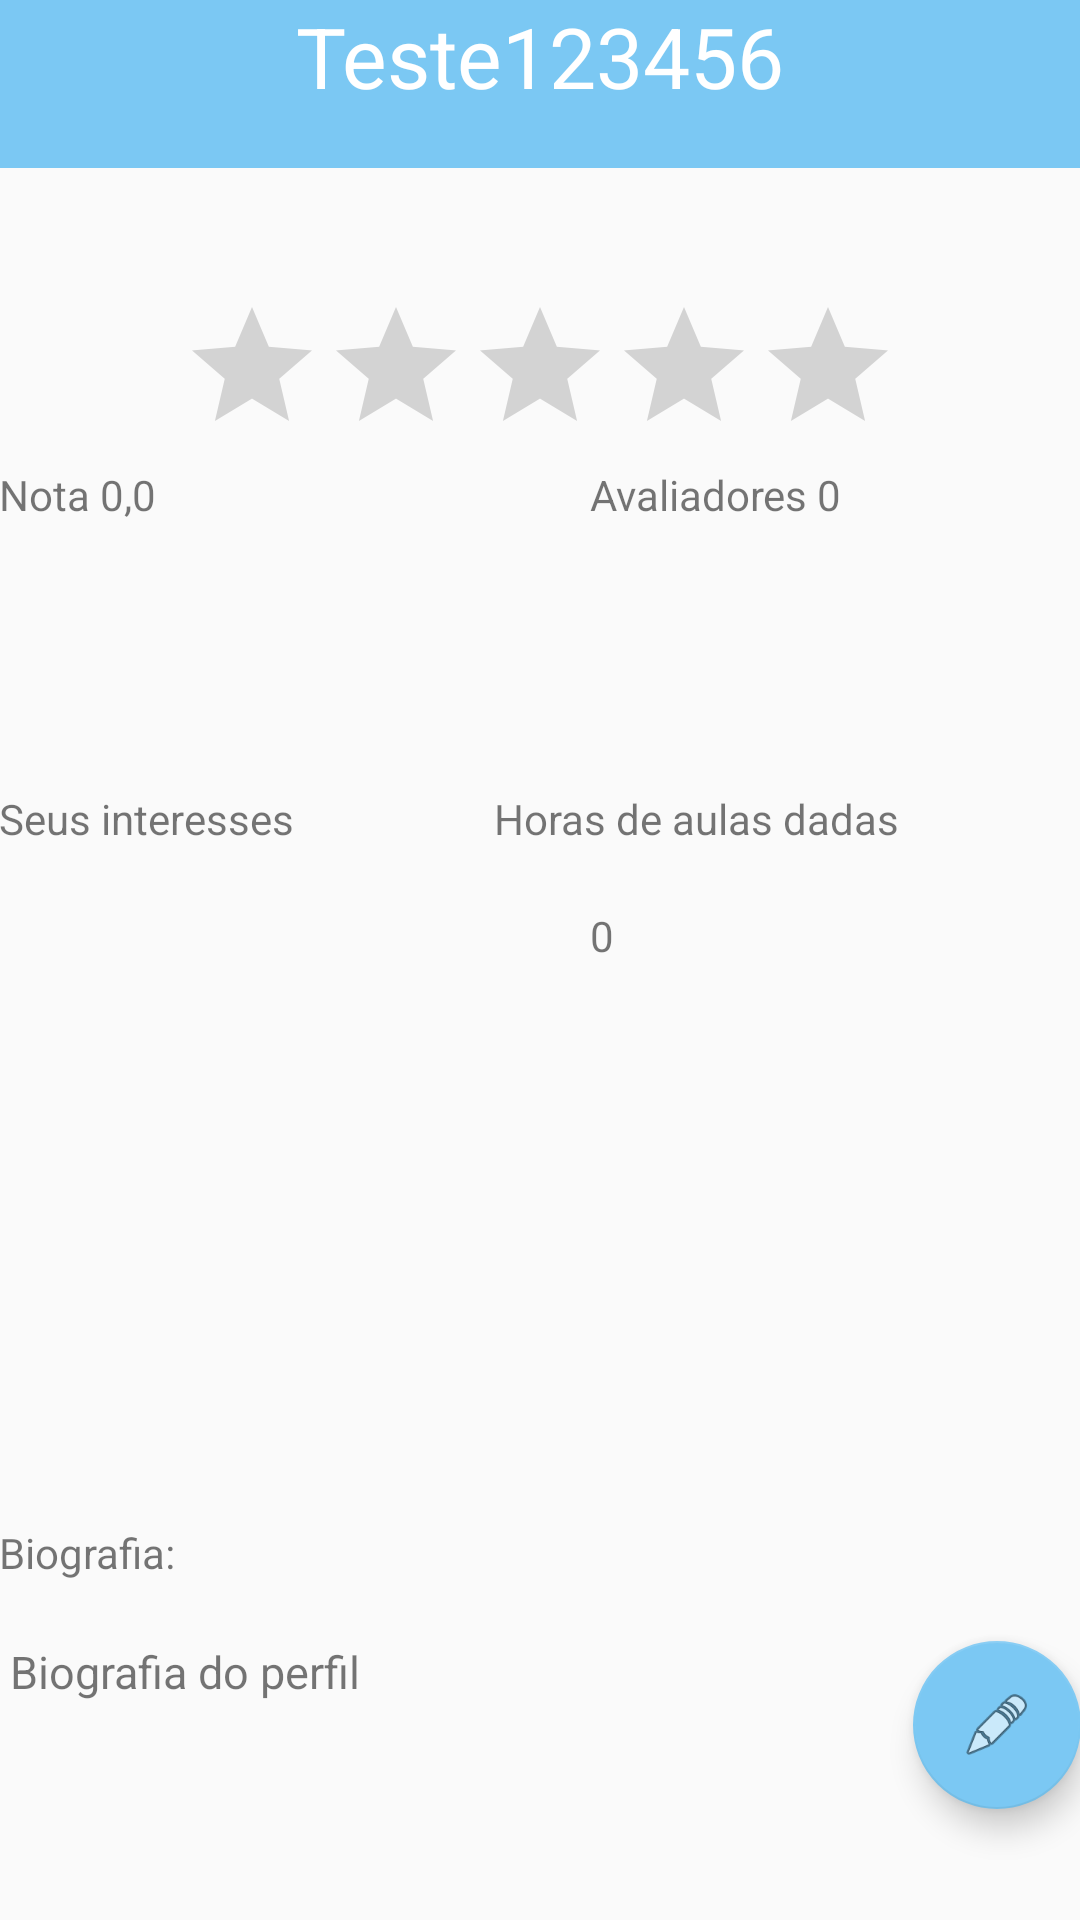

The Android layout XML behind this screen, and the referenced resources:
<!-- AndroidManifest.xml: application theme AppTheme -->
<!-- res/layout/activity_perfil.xml -->
<?xml version="1.0" encoding="utf-8"?>
<android.support.design.widget.CoordinatorLayout xmlns:android="http://schemas.android.com/apk/res/android"
    xmlns:app="http://schemas.android.com/apk/res-auto"
    xmlns:tools="http://schemas.android.com/tools"
    android:layout_width="match_parent"
    android:layout_height="match_parent"
    android:fitsSystemWindows="true"
    tools:context="ufrpe.edu.learnit.perfil.gui.PerfilActivity">


    <android.support.v7.widget.Toolbar
        android:id="@+id/toolbar"
        android:layout_width="match_parent"
        android:layout_height="?attr/actionBarSize"
        android:background="#7bc8f3"
        app:popupTheme="@style/AppTheme.PopupOverlay" />

    <ScrollView
        android:id="@+id/ScrollView01"
        android:layout_width="match_parent"
        android:layout_height="match_parent"
        android:fillViewport="true">
    <RelativeLayout
        xmlns:tools="http://schemas.android.com/tools"
        android:id="@+id/activity_perfil"
        android:layout_width="match_parent"
        android:layout_height="match_parent"
        android:paddingBottom="@dimen/activity_vertical_margin"
        android:paddingLeft="@dimen/activity_horizontal_margin"
        android:paddingRight="@dimen/activity_horizontal_margin"
        android:paddingTop="@dimen/activity_vertical_margin"
        tools:context="ufrpe.edu.learnit.perfil.gui.PerfilActivity"
        tools:ignore="ScrollViewSize">

        <TextView
            android:text="Seus interesses"
            android:layout_width="wrap_content"
            android:layout_height="wrap_content"
            android:layout_marginTop="89dp"
            android:id="@+id/textView1"
            android:layout_below="@+id/textViewRate"
            android:layout_marginRight="29dp"
            android:layout_marginEnd="29dp" />


        <TextView android:text="Teste123456"
            android:layout_width="wrap_content"
            android:layout_height="wrap_content"
            android:id="@+id/textViewNome"
            android:textSize="28sp"
            android:layout_alignParentTop="true"
            android:layout_centerHorizontal="true"
            android:textColor="@android:color/background_light" />

        <RatingBar
            android:layout_width="wrap_content"
            android:layout_height="wrap_content"
            android:layout_marginTop="61dp"
            android:id="@+id/ratingBarMediaGeral"
            android:layout_below="@+id/textViewNome"
            android:layout_centerHorizontal="true"
            android:clickable="false"
            android:numStars="5"
            android:focusable="false"
            android:isIndicator="true" />

        <TextView android:text="Avaliadores 0"
            android:layout_width="wrap_content"
            android:layout_height="wrap_content"
            android:id="@+id/textViewAvaliadores"
            android:layout_marginLeft="32dp"
            android:layout_marginStart="32dp"
            android:layout_below="@+id/ratingBarMediaGeral"
            android:layout_alignLeft="@+id/textView6"
            android:layout_alignStart="@+id/textView6" />

        <TextView android:text="Nota 0,0"
            android:layout_width="wrap_content"
            android:layout_height="wrap_content"
            android:id="@+id/textViewRate"
            android:layout_below="@+id/ratingBarMediaGeral"
             />

        <TextView android:text="0"
            android:layout_width="wrap_content"
            android:layout_height="wrap_content"
            android:layout_marginTop="20dp"
            android:id="@+id/textViewHoras"
            android:layout_below="@+id/textView6"
            android:layout_alignLeft="@+id/textViewAvaliadores"
            android:layout_alignStart="@+id/textViewAvaliadores" />

        <TextView
            android:text="@string/horas_de_aulas_dadas"
            android:layout_width="wrap_content"
            android:layout_height="wrap_content"
            android:id="@+id/textView6"
            android:layout_alignBaseline="@+id/textView1"
            android:layout_alignBottom="@+id/textView1"
            android:layout_alignRight="@+id/ratingBarMediaGeral"
            android:layout_alignEnd="@+id/ratingBarMediaGeral" />

        <ListView
            android:layout_width="match_parent"
            android:layout_height="match_parent"
            android:id="@+id/ListViewTags"
            android:layout_below="@+id/textView1"
            android:layout_alignParentLeft="true"
            android:layout_alignParentStart="true"
            android:layout_above="@+id/textViewPrecoAula"
            android:layout_toLeftOf="@+id/textViewAvaliadores"
            android:layout_toStartOf="@+id/textViewAvaliadores" />

        <TextView
            android:text=" Biografia do perfil"
            android:id="@+id/textViewBiografia"
            android:textSize="15sp"
            android:maxLines = "3"
            android:scrollbars = "vertical"
            android:layout_height="wrap_content"
            android:layout_width="250dp"
            android:layout_alignTop="@+id/floatingActionButton"
            android:layout_alignParentLeft="true"
            android:layout_alignParentStart="true" />

        <TextView
            android:text="Biografia:"
            android:layout_width="wrap_content"
            android:layout_height="wrap_content"
            android:id="@+id/textViewPrecoAula"
            android:layout_marginBottom="20dp"
            android:layout_above="@+id/textViewBiografia"
            android:layout_alignParentLeft="true"
            android:layout_alignParentStart="true" />

        <android.support.design.widget.FloatingActionButton
            android:layout_width="wrap_content"
            android:layout_height="wrap_content"
            android:clickable="true"
            app:fabSize="normal"
            android:onClick="chamarEditarPerfil"
            app:srcCompat="@android:drawable/ic_menu_edit"
            android:id="@+id/floatingActionButton"
            app:backgroundTint="#7bc8f3"
            android:layout_marginBottom="37dp"
            android:layout_alignParentBottom="true"
            android:layout_alignParentRight="true"
            android:layout_alignParentEnd="true" />

    </RelativeLayout>
    </ScrollView>
</android.support.design.widget.CoordinatorLayout>
<!-- resources referenced by this layout -->
<resources>
  <string name="horas_de_aulas_dadas">Horas de aulas dadas</string>
  <style name="AppTheme.PopupOverlay" parent="ThemeOverlay.AppCompat.Light" />
  <style name="AppTheme" parent="Theme.AppCompat.Light.NoActionBar">
          
          <item name="colorPrimary">@color/colorPrimary</item>
          <item name="colorPrimaryDark">@color/colorPrimaryDark</item>
          <item name="colorAccent">@color/colorAccent</item>
      </style>
  <color name="colorPrimary">#9affab</color>
  <color name="colorPrimaryDark">#6a000000</color>
  <color name="colorAccent">#000000</color>
</resources>
